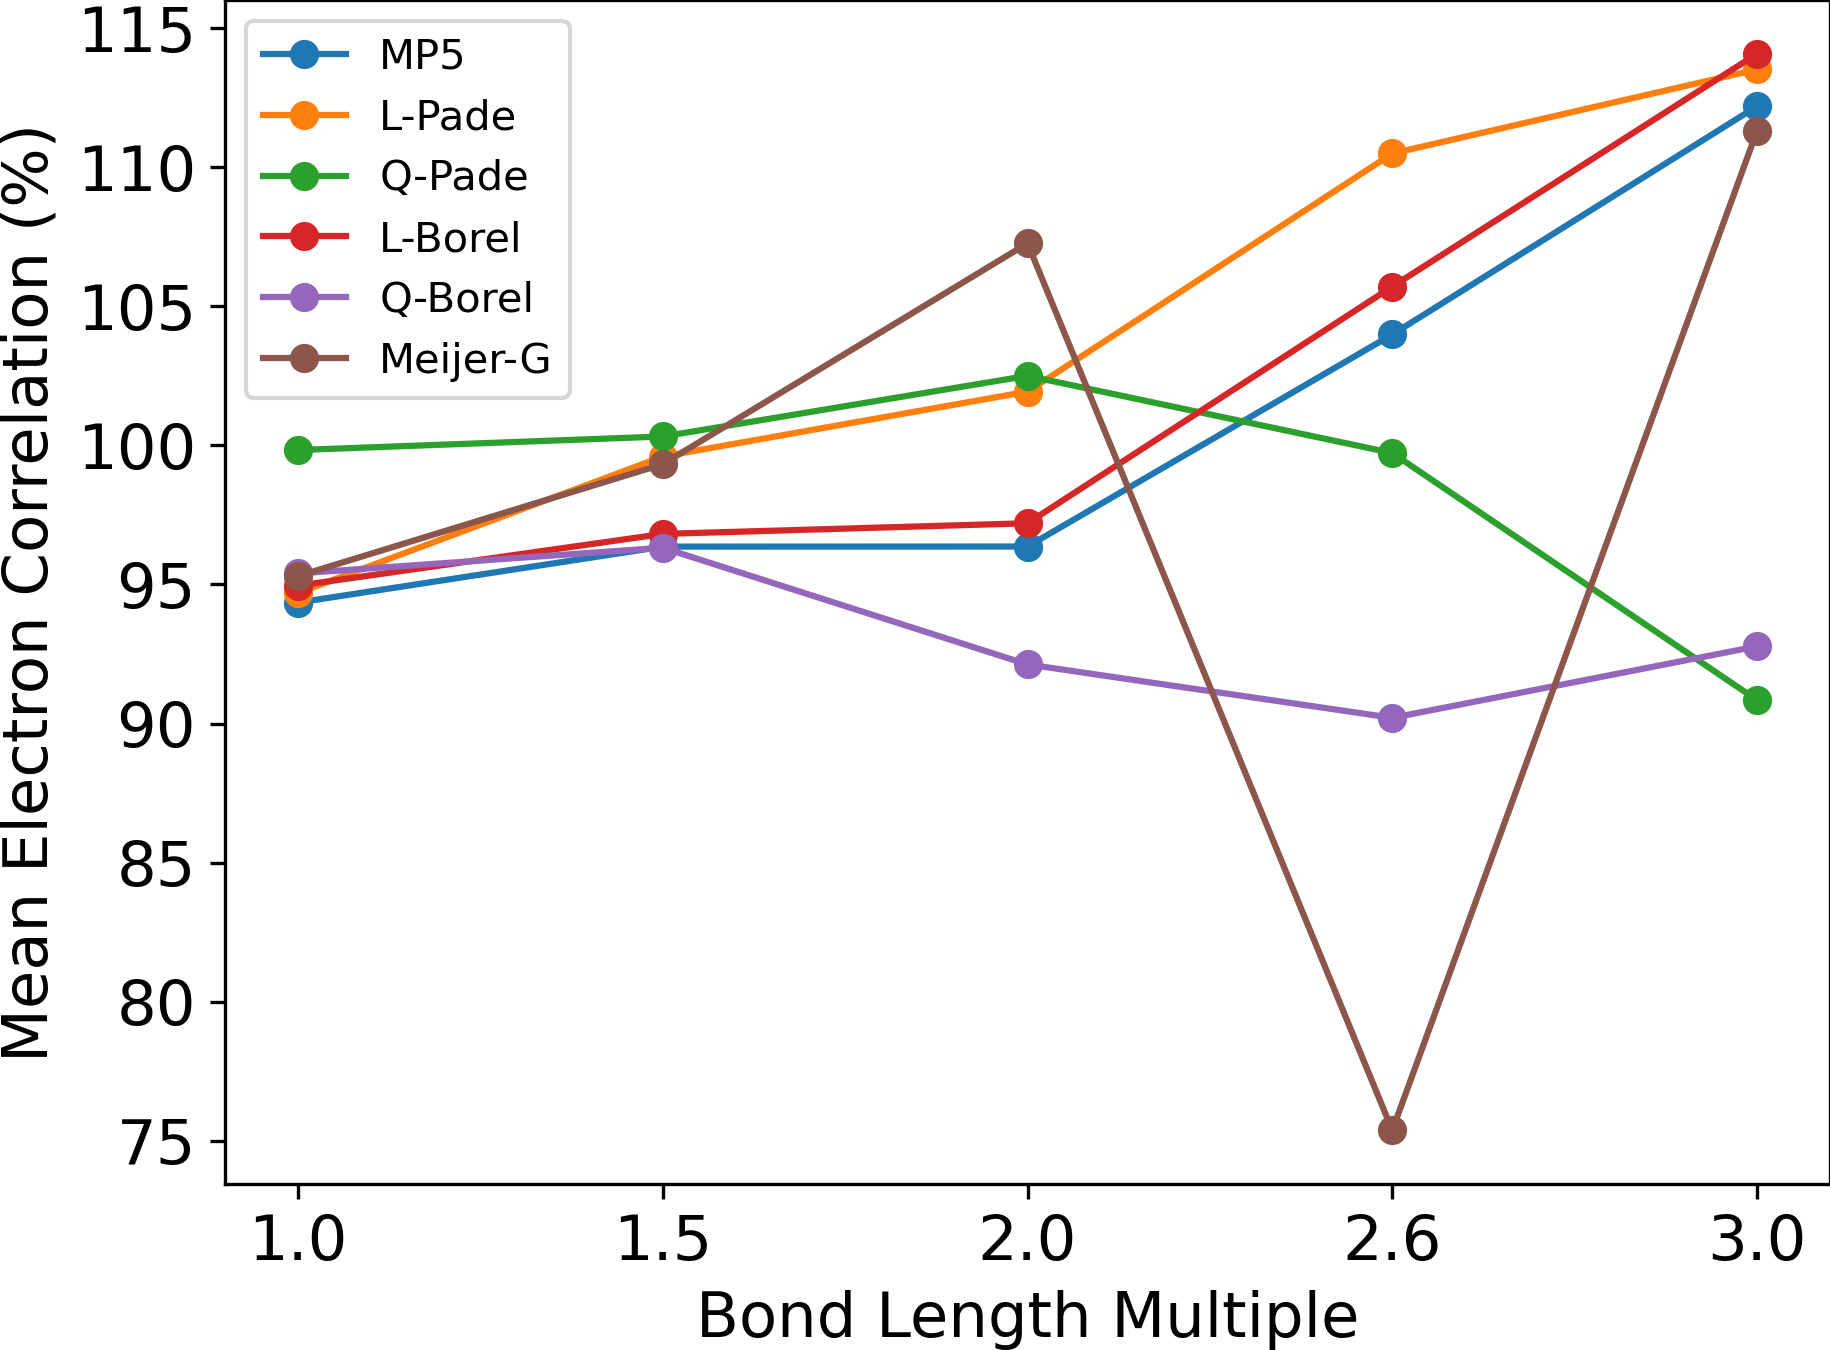

Source data for this figure (header and first rows):
Distance, MP5, L-Pade, Q-Pade, L-Borel, Q-Borel, Meijer-G
1, 94.35, 94.7, 99.83, 94.96, 95.4, 95.3
1.5, 96.36, 99.6, 100.3, 96.82, 96.32, 99.33
2, 96.36, 101.9, 102.5, 97.2, 92.12, 107.3
2.6, 104, 110.5, 99.73, 105.7, 90.2, 75.37
3, 112.2, 113.5, 90.84, 114.1, 92.77, 111.3
